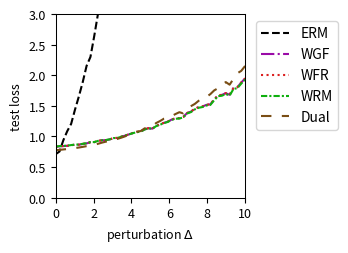

Write the Python code that produced this figure.
import numpy as np
import matplotlib.pyplot as plt
from scipy.optimize import minimize
from scipy.special import logsumexp

# --- Experiment Setup & Parameter Definitions ---
# Define the problem's dimensions
DIM_M = 10  # Number of rows for matrix A
DIM_N = 10  # Number of columns for matrix A (dimension of theta)

# Define the number of training/test samples
N_TRAIN_SAMPLES = 20
N_TEST_SAMPLES = 1000

# Define the perturbation range for distribution shift
DELTA_MIN = 0.0
DELTA_MAX = 10.0
DELTA_STEPS = 50

# --- DRO Algorithm Hyperparameters ---
N_EPOCHS = 50 # Number of iterations for the outer optimization
LEARNING_RATE = 0.01 # Learning rate for the outer optimization of theta
LAMBDA_VAL = 0.1 # Regularization parameter lambda
EPSILON = 1 # Entropy regularization parameter epsilon
GRAD_CLIP_THRESHOLD = 100.0 # Gradient clipping threshold to prevent explosion

# WGF (Algorithm 3), WFR (Algorithm 4), WRM Specific Parameters
K_INNER_STEPS = 1000  # Number of inner loop iterations K
INNER_STEP_SIZE = 0.001 # Inner loop step size eta
WFR_WEIGHT_STEP_SIZE = 0.016 # Step size for weight updates in WFR

# WGF, WFR, RGO Specific Parameters
M_PARTICLES = 8 # Number of particles (samples) used

# Dual Method Specific Parameters
SINKHORN_SAMPLE_LEVEL = 4 # Monte Carlo sampling level for the Dual method

# --- Generate a Fixed Problem Instance ---
np.random.seed(219)
A0 = np.random.randn(DIM_M, DIM_N)
A1 = np.random.randn(DIM_M, DIM_N)
b = np.random.randn(DIM_M)

# --- Data Generation Functions ---
def generate_training_data(n_samples):
    """Generates training data."""
    return np.random.uniform(-0.5, 0.5, n_samples)

def generate_test_data(n_samples, delta):
    """Generates test data with a distributional shift."""
    lower_bound = -0.5 * (1 + delta)
    upper_bound = 0.5 * (1 + delta)
    return np.random.uniform(lower_bound, upper_bound, n_samples)

# --- Core Function Definitions (Vectorized) ---
def loss_function(theta, z):
    """ Computes the loss f_theta(z) for a single sample or a batch of samples z. """
    z = np.atleast_1d(z)
    # A_z shape: (num_z, DIM_M, DIM_N)
    A_z = A0[np.newaxis, :, :] + z[:, np.newaxis, np.newaxis] * A1[np.newaxis, :, :]
    # residual shape: (num_z, DIM_M)
    residual = A_z @ theta - b[np.newaxis, :]
    # loss shape: (num_z,)
    loss = np.sum(residual**2, axis=1) / DIM_M
    return loss.squeeze()

def loss_grad_theta(theta, z):
    """ Computes the gradient of the loss function with respect to theta, nabla_theta f_theta(z), for one or a batch of z. """
    z = np.atleast_1d(z)
    # A_z shape: (num_z, DIM_M, DIM_N)
    A_z = A0[np.newaxis, :, :] + z[:, np.newaxis, np.newaxis] * A1[np.newaxis, :, :]
    # residual shape: (num_z, DIM_M)
    residual = A_z @ theta - b[np.newaxis, :]
    # grad shape: (num_z, DIM_N)
    grad = 2 * (A_z.transpose(0, 2, 1) @ residual[:, :, np.newaxis]).squeeze(axis=2)
    return grad.squeeze()

def loss_grad_z(theta, z):
    """ Computes the gradient of the loss function with respect to z, nabla_z f_theta(z), for one or a batch of z. """
    z = np.atleast_1d(z)
    # A_z shape: (num_z, DIM_M, DIM_N)
    A_z = A0[np.newaxis, :, :] + z[:, np.newaxis, np.newaxis] * A1[np.newaxis, :, :]
    # residual shape: (num_z, DIM_M)
    residual = A_z @ theta - b[np.newaxis, :]
    # grad_A_z is A1 @ theta, shape: (DIM_M,)
    grad_A_z = A1 @ theta
    # grad shape: (num_z,)
    grad = 2 * np.sum(residual * grad_A_z[np.newaxis, :], axis=1)
    return grad.squeeze()

# --- ERM (Empirical Risk Minimization) Implementation ---
def erm_objective_function(theta, xi_samples):
    """ Calculates the ERM objective function value (average loss). """
    return np.mean(loss_function(theta, xi_samples))

def solve_erm(xi_train_samples):
    """ Solves the ERM problem using an optimizer. """
    initial_theta = np.zeros(DIM_N)
    result = minimize(
        erm_objective_function, initial_theta, args=(xi_train_samples,), method='BFGS')
    if not result.success:
        print("Warning: ERM optimization may not have converged.")
    return result.x

# --- MMD-DRO (Maximum Mean Discrepancy DRO) Implementation ---
def imq_kernel_and_grad_numpy(x, y, c=1.0, beta=-0.5):
    """
    Computes the Inverse Multi-Quadric (IMQ) kernel and its gradient w.r.t. x.
    k(x, y) = (c + ||x - y||^2)^beta
    """
    diffs = x[:, np.newaxis, :] - y[np.newaxis, :, :]
    sq_dists = np.sum(diffs**2, axis=2)
    kernel_matrix = (c + sq_dists)**beta
    grad_multiplier = 2 * beta * (c + sq_dists)**(beta - 1)
    grad_k_x = diffs * grad_multiplier[:, :, np.newaxis]
    return kernel_matrix, grad_k_x

def solve_mmd_dro(xi_train_samples):
    """ Solves Sinkhorn DRO using an MMD gradient flow sampler. """
    theta = np.zeros(DIM_N)
    num_train = len(xi_train_samples)

    for epoch in range(N_EPOCHS):
        particles = np.tile(xi_train_samples[:, np.newaxis], (1, M_PARTICLES))
        current_inner_steps = int(max(5, K_INNER_STEPS * (epoch + 1) / N_EPOCHS))
        
        for _ in range(current_inner_steps):
            particles_flat = particles.flatten()
            loss_grads = loss_grad_z(theta, particles_flat)

            particles_reshaped = particles_flat[:, np.newaxis]
            xi_train_reshaped = xi_train_samples[:, np.newaxis]

            _, grad_K_clone = imq_kernel_and_grad_numpy(particles_reshaped, particles_reshaped)
            mmd_term1 = np.mean(grad_K_clone, axis=1).squeeze()

            _, grad_K_orig = imq_kernel_and_grad_numpy(particles_reshaped, xi_train_reshaped)
            mmd_term2 = np.mean(grad_K_orig, axis=1).squeeze()

            velocity = loss_grads - LAMBDA_VAL * (mmd_term1 - mmd_term2)
            noise = np.random.randn(*particles_flat.shape) * 0.01
            
            particles_flat = particles_flat + INNER_STEP_SIZE * velocity + noise
            particles = particles_flat.reshape(num_train, M_PARTICLES)
        
        all_grads = loss_grad_theta(theta, particles.flatten())
        avg_particle_grads = all_grads.reshape(num_train, M_PARTICLES, -1).mean(axis=1)
        total_grad = avg_particle_grads.sum(axis=0)
            
        avg_grad = total_grad / num_train
        grad_norm = np.linalg.norm(avg_grad)
        if grad_norm > GRAD_CLIP_THRESHOLD:
            avg_grad = avg_grad * GRAD_CLIP_THRESHOLD / grad_norm
        theta -= LEARNING_RATE * avg_grad
        
    return theta


# --- RGO (Algorithm 2) Implementation (Vectorized) ---
# def solve_rgo(xi_train_samples):
#     """ Solves Sinkhorn DRO using the RGO algorithm. """
#     theta = np.zeros(DIM_N)
#     num_train = len(xi_train_samples)
    
#     def rgo_inner_objective(z, xi, current_theta):
#         l = loss_function(current_theta, z.flatten()).reshape(z.shape)
#         penalty = (z - xi)**2
#         return -l / (LAMBDA_VAL * EPSILON) + penalty / EPSILON

#     def rgo_inner_objective_grad_z(z, xi, current_theta):
#         grad_l_z = loss_grad_z(current_theta, z)
#         grad_penalty = 2 * (z - xi)
#         return -grad_l_z / (LAMBDA_VAL * EPSILON) + grad_penalty
    
#     for epoch in range(N_EPOCHS):
#         # Stage 1: Use gradient descent to find z* for all xi simultaneously
#         z_k = xi_train_samples.copy()
#         for _ in range(K_INNER_STEPS):
#             grad = rgo_inner_objective_grad_z(z_k, xi_train_samples, theta)
#             z_k -= INNER_STEP_SIZE * grad
#         z_star_batch = z_k

#         # Stage 2: Vectorized rejection sampling M_PARTICLES times for each xi
#         variance = (LAMBDA_VAL * EPSILON) / (2 * LAMBDA_VAL - RGO_SMOOTHNESS_L)
#         if variance <= 0: variance = 1e-6
#         std_dev = np.sqrt(variance)
        
#         z_star_expanded = z_star_batch[:, np.newaxis]
#         xi_expanded = xi_train_samples[:, np.newaxis]
        
#         final_accepted_samples = np.zeros((num_train, M_PARTICLES))
#         active_flags = np.ones((num_train, M_PARTICLES), dtype=bool)
        
#         for _ in range(100): # Max 100 attempts for vectorization
#             if not np.any(active_flags): break
            
#             proposals = np.random.normal(0, std_dev, size=(num_train, M_PARTICLES))
#             z_candidates = z_star_expanded + proposals
            
#             f_val_candidates = rgo_inner_objective(z_candidates, xi_expanded, theta)
#             f_val_star = rgo_inner_objective(z_star_expanded, xi_expanded, theta)
            
#             log_accept_prob = -f_val_candidates + f_val_star - (proposals**2 / (2*variance))
            
#             acceptance_mask = np.log(np.random.rand(num_train, M_PARTICLES)) < log_accept_prob
#             newly_accepted = acceptance_mask & active_flags
            
#             final_accepted_samples[newly_accepted] = z_candidates[newly_accepted]
#             active_flags[newly_accepted] = False

#         if np.any(active_flags):
#             final_accepted_samples[active_flags] = z_star_expanded[active_flags]

#         all_grads = loss_grad_theta(theta, final_accepted_samples.flatten())
#         avg_particle_grads = all_grads.reshape(num_train, M_PARTICLES, -1).mean(axis=1)
#         total_grad = avg_particle_grads.sum(axis=0)
        
#         avg_grad = total_grad / num_train
#         grad_norm = np.linalg.norm(avg_grad)
#         if grad_norm > GRAD_CLIP_THRESHOLD:
#             avg_grad = avg_grad * GRAD_CLIP_THRESHOLD / grad_norm
#         theta -= LEARNING_RATE * avg_grad
        
#     return theta

# --- Wasserstein Gradient Flow (WGF) Implementation (Vectorized) ---
def solve_wgf(xi_train_samples):
    """ Solves Sinkhorn DRO using Wasserstein Gradient Flow (WGF). """
    theta = np.zeros(DIM_N)
    num_train = len(xi_train_samples)
    
    def f_bar_grad_z(z, xi, current_theta):
        grad_f = loss_grad_z(current_theta, z)
        return grad_f - 2 * LAMBDA_VAL * (z - xi)

    for epoch in range(N_EPOCHS):
        particles = np.tile(xi_train_samples[:, np.newaxis], (1, M_PARTICLES))
        
        for _ in range(K_INNER_STEPS):
            particles_flat = particles.flatten()
            xi_expanded = np.repeat(xi_train_samples, M_PARTICLES)
            
            grad = f_bar_grad_z(particles_flat, xi_expanded, theta)
            noise = np.random.normal(0, 1, size=particles_flat.shape)
            
            updated_particles_flat = particles_flat + INNER_STEP_SIZE * grad + np.sqrt(2 * INNER_STEP_SIZE * LAMBDA_VAL * EPSILON) * noise
            particles = updated_particles_flat.reshape(num_train, M_PARTICLES)
            particles = np.clip(particles, -1, 1)
            
        all_grads = loss_grad_theta(theta, particles.flatten())
        avg_particle_grads = all_grads.reshape(num_train, M_PARTICLES, -1).mean(axis=1)
        total_grad = avg_particle_grads.sum(axis=0)
            
        avg_grad = total_grad / num_train
        grad_norm = np.linalg.norm(avg_grad)
        if grad_norm > GRAD_CLIP_THRESHOLD:
            avg_grad = avg_grad * GRAD_CLIP_THRESHOLD / grad_norm
        theta -= LEARNING_RATE * avg_grad
        
    return theta

# --- WFR Flow (Algorithm 4) Implementation (Vectorized) ---
def solve_wfr(xi_train_samples):
    """ Solves Sinkhorn DRO using WFR Flow. """
    theta = np.zeros(DIM_N)
    num_train = len(xi_train_samples)
    
    def f_bar_grad_z(z, xi, current_theta):
        grad_f = loss_grad_z(current_theta, z)
        return grad_f - 2 * LAMBDA_VAL * (z - xi)

    for epoch in range(N_EPOCHS):
        particles = np.tile(xi_train_samples[:, np.newaxis], (1, M_PARTICLES))
        weights = np.full((num_train, M_PARTICLES), 1.0 / M_PARTICLES)
        
        for _ in range(K_INNER_STEPS):
            particles_flat = particles.flatten()
            xi_expanded = np.repeat(xi_train_samples, M_PARTICLES)
            
            grad = f_bar_grad_z(particles_flat, xi_expanded, theta)
            noise = np.random.normal(0, 1, size=particles_flat.shape)
            updated_particles_flat = particles_flat + INNER_STEP_SIZE * grad + np.sqrt(2 * INNER_STEP_SIZE * LAMBDA_VAL * EPSILON) * noise
            particles = updated_particles_flat.reshape(num_train, M_PARTICLES)
            particles = np.clip(particles, -1, 1)
            
            f_bar_val = loss_function(theta, particles.flatten()).reshape(particles.shape) - LAMBDA_VAL * (particles - xi_train_samples[:, np.newaxis])**2
            weights = (weights**(1 - LAMBDA_VAL * EPSILON * WFR_WEIGHT_STEP_SIZE)) * np.exp(WFR_WEIGHT_STEP_SIZE * f_bar_val)
            
            sum_weights = np.sum(weights, axis=1, keepdims=True)
            weights /= (sum_weights + 1e-9)

            low_weight_threshold = 5e-2
            low_weight_mask = weights < low_weight_threshold
            rows_with_low_weights = np.any(low_weight_mask, axis=1)

            if np.any(rows_with_low_weights):
                max_weight_indices = np.argmax(weights, axis=1, keepdims=True)
                max_weight_vals = np.take_along_axis(weights, max_weight_indices, axis=1)
                highest_weight_point_data = np.take_along_axis(particles, max_weight_indices, axis=1)

                low_weights_sum = np.sum(weights * low_weight_mask, axis=1, keepdims=True)
                num_low_weights = np.sum(low_weight_mask, axis=1, keepdims=True)

                avg_weight = (max_weight_vals + low_weights_sum) / (num_low_weights + 1.0 + 1e-9)

                max_weight_mask = np.zeros_like(weights, dtype=bool)
                np.put_along_axis(max_weight_mask, max_weight_indices, True, axis=1)

                update_mask = (low_weight_mask | max_weight_mask) & rows_with_low_weights[:, np.newaxis]
                
                x_update_mask = low_weight_mask & rows_with_low_weights[:, np.newaxis]

                weights = np.where(update_mask, avg_weight, weights)

                particles = np.where(x_update_mask, highest_weight_point_data, particles)

                sum_weights = np.sum(weights, axis=1, keepdims=True)
                weights /= (sum_weights + 1e-9)
            
        all_grads = loss_grad_theta(theta, particles.flatten()).reshape(num_train, M_PARTICLES, -1)
        weighted_grads = np.sum(weights[:, :, np.newaxis] * all_grads, axis=1)
        total_grad = np.sum(weighted_grads, axis=0)
        
        avg_grad = total_grad / num_train
        grad_norm = np.linalg.norm(avg_grad)
        if grad_norm > GRAD_CLIP_THRESHOLD:
            avg_grad = avg_grad * GRAD_CLIP_THRESHOLD / grad_norm
        theta -= LEARNING_RATE * avg_grad
        
    return theta

# --- WRM (Wasserstein Robust Method) Implementation (Vectorized) ---
def solve_wrm(xi_train_samples):
    """ Solves using WRM (deterministic inner optimization). """
    theta = np.zeros(DIM_N)
    num_train = len(xi_train_samples)
    
    def f_bar_grad_z(z, xi, current_theta):
        grad_f = loss_grad_z(current_theta, z)
        return grad_f - 2 * LAMBDA_VAL * (z - xi)

    for epoch in range(N_EPOCHS):
        z_k = xi_train_samples.copy()
        for _ in range(K_INNER_STEPS):
            grad = f_bar_grad_z(z_k, xi_train_samples, theta)
            z_k += INNER_STEP_SIZE * grad
            z_k = np.clip(z_k, -1, 1)
            
        total_grad = loss_grad_theta(theta, z_k).sum(axis=0)
            
        avg_grad = total_grad / num_train
        grad_norm = np.linalg.norm(avg_grad)
        if grad_norm > GRAD_CLIP_THRESHOLD:
            avg_grad = avg_grad * GRAD_CLIP_THRESHOLD / grad_norm
        theta -= LEARNING_RATE * avg_grad
        
    return theta

# --- Dual Method Implementation (Vectorized) ---
def solve_dual(xi_train_samples):
    """ Solves Sinkhorn DRO using the dual method. """
    theta = np.zeros(DIM_N)
    num_train = len(xi_train_samples)
    
    levels = np.arange(SINKHORN_SAMPLE_LEVEL + 1)
    numerators = 2.0**(-levels)
    denominator = 2.0 - 2.0**(-SINKHORN_SAMPLE_LEVEL)
    probabilities = numerators / denominator
    
    for _ in range(N_EPOCHS):
        sampled_level = np.random.choice(levels, p=probabilities)
        m = 2**sampled_level
        
        noise = np.random.randn(num_train, m) * np.sqrt(EPSILON)
        z_samples = xi_train_samples[:, np.newaxis] + noise
        
        v = loss_function(theta, z_samples.flatten()).reshape(num_train, m) / (LAMBDA_VAL * EPSILON)
        
        v_max = np.max(v, axis=1, keepdims=True)
        weights = np.exp(v - v_max) 
        weights /= np.sum(weights, axis=1, keepdims=True)
        
        grads = loss_grad_theta(theta, z_samples.flatten()).reshape(num_train, m, -1)
        weighted_grads = np.sum(weights[:, :, np.newaxis] * grads, axis=1)
        total_grad = np.sum(weighted_grads, axis=0)

        avg_grad = total_grad / num_train
        grad_norm = np.linalg.norm(avg_grad)
        if grad_norm > GRAD_CLIP_THRESHOLD:
            avg_grad = avg_grad * GRAD_CLIP_THRESHOLD / grad_norm
        theta -= LEARNING_RATE * avg_grad
        
    return theta

# --- Experiment Execution and Evaluation ---
def run_experiment():
    """ Executes the complete experimental procedure. """
    xi_train = generate_training_data(N_TRAIN_SAMPLES)
    
    print("Solving ERM model...")
    theta_erm = solve_erm(xi_train)
    # print("Solving RGO model...")
    # theta_rgo = solve_rgo(xi_train)
    print("Solving WGF model...")
    theta_wgf = solve_wgf(xi_train)
    print("Solving WFR model...")
    theta_wfr = solve_wfr(xi_train)
    print("Solving WRM model...")
    theta_wrm = solve_wrm(xi_train)
    print("Solving Dual model...")
    theta_dual = solve_dual(xi_train)
    # print("Solvinh MMD model...")
    # theta_mmd_dro = solve_mmd_dro(xi_train)
    print("All models solved.")

    delta_values = np.linspace(DELTA_MIN, DELTA_MAX, DELTA_STEPS)
    results = {'ERM': [], 'WGF': [], 'WFR': [], 'WRM': [], 'Dual': []} #, 'MMD': []
    models = {
        'ERM': theta_erm,  'WGF': theta_wgf, 
        'WFR': theta_wfr, 'WRM': theta_wrm, 'Dual': theta_dual#, 'MMD': theta_mmd_dro
    }

    print("Evaluating all models...")
    for delta in delta_values:
        xi_test = generate_test_data(N_TEST_SAMPLES, delta)
        for name, theta in models.items():
            test_loss = erm_objective_function(theta, xi_test)
            results[name].append(test_loss)
            
    print("Evaluation complete.")
    return delta_values, results

# --- Results Visualization ---
def plot_results(delta_values, results):
    """ Plots the loss curves for all models against the perturbation delta. """
    fig, ax = plt.subplots(figsize=(3.6, 2.613), dpi=300)

    styles = {
        'ERM': {'color': 'k', 'linestyle': '--'},
        'RGO': {'color': '#9467bd', 'linestyle': '-'}, 
        'WGF': {'color': "#9a0ba7", 'linestyle': '-.'},
        'WFR': {'color': "#db2020", 'linestyle': ':'},
        'WRM': {'color': "#0eaf0e", 'linestyle': (0, (3, 1, 1, 1))}, 
        'Dual': {'color': "#7A4E15", 'linestyle': (0, (5, 5))}, 
        'MMD': {'color': "#f19317", 'linestyle': (0, (1, 1))} 
    }
    
    for name, losses in results.items():
        ax.plot(delta_values, losses, linewidth=1.5, label=name, **styles[name])

    #ax.set_title('(a) Uncertain least squares loss', fontsize=11)
    ax.set_xlabel(r'perturbation $\Delta$', fontsize=9)
    ax.set_ylabel('test loss', fontsize=9)
    ax.tick_params(axis='both', which='major', labelsize=9)
    for spine in ax.spines.values():
        spine.set_linewidth(0.75)
    ax.set_xlim(0, 10)
    ax.set_ylim(0, 3)
    ax.grid(False)
    ax.legend(fontsize=10)
    ax.legend(loc='upper left', bbox_to_anchor=(1.02, 1))
    plt.tight_layout()
    plt.savefig('uncertain_least_squares_results.pdf', dpi=300)
    plt.show()

# --- Main Program Entry ---
if __name__ == '__main__':
    with np.errstate(all='ignore'):
        delta_vals, all_results = run_experiment()
        plot_results(delta_vals, all_results)